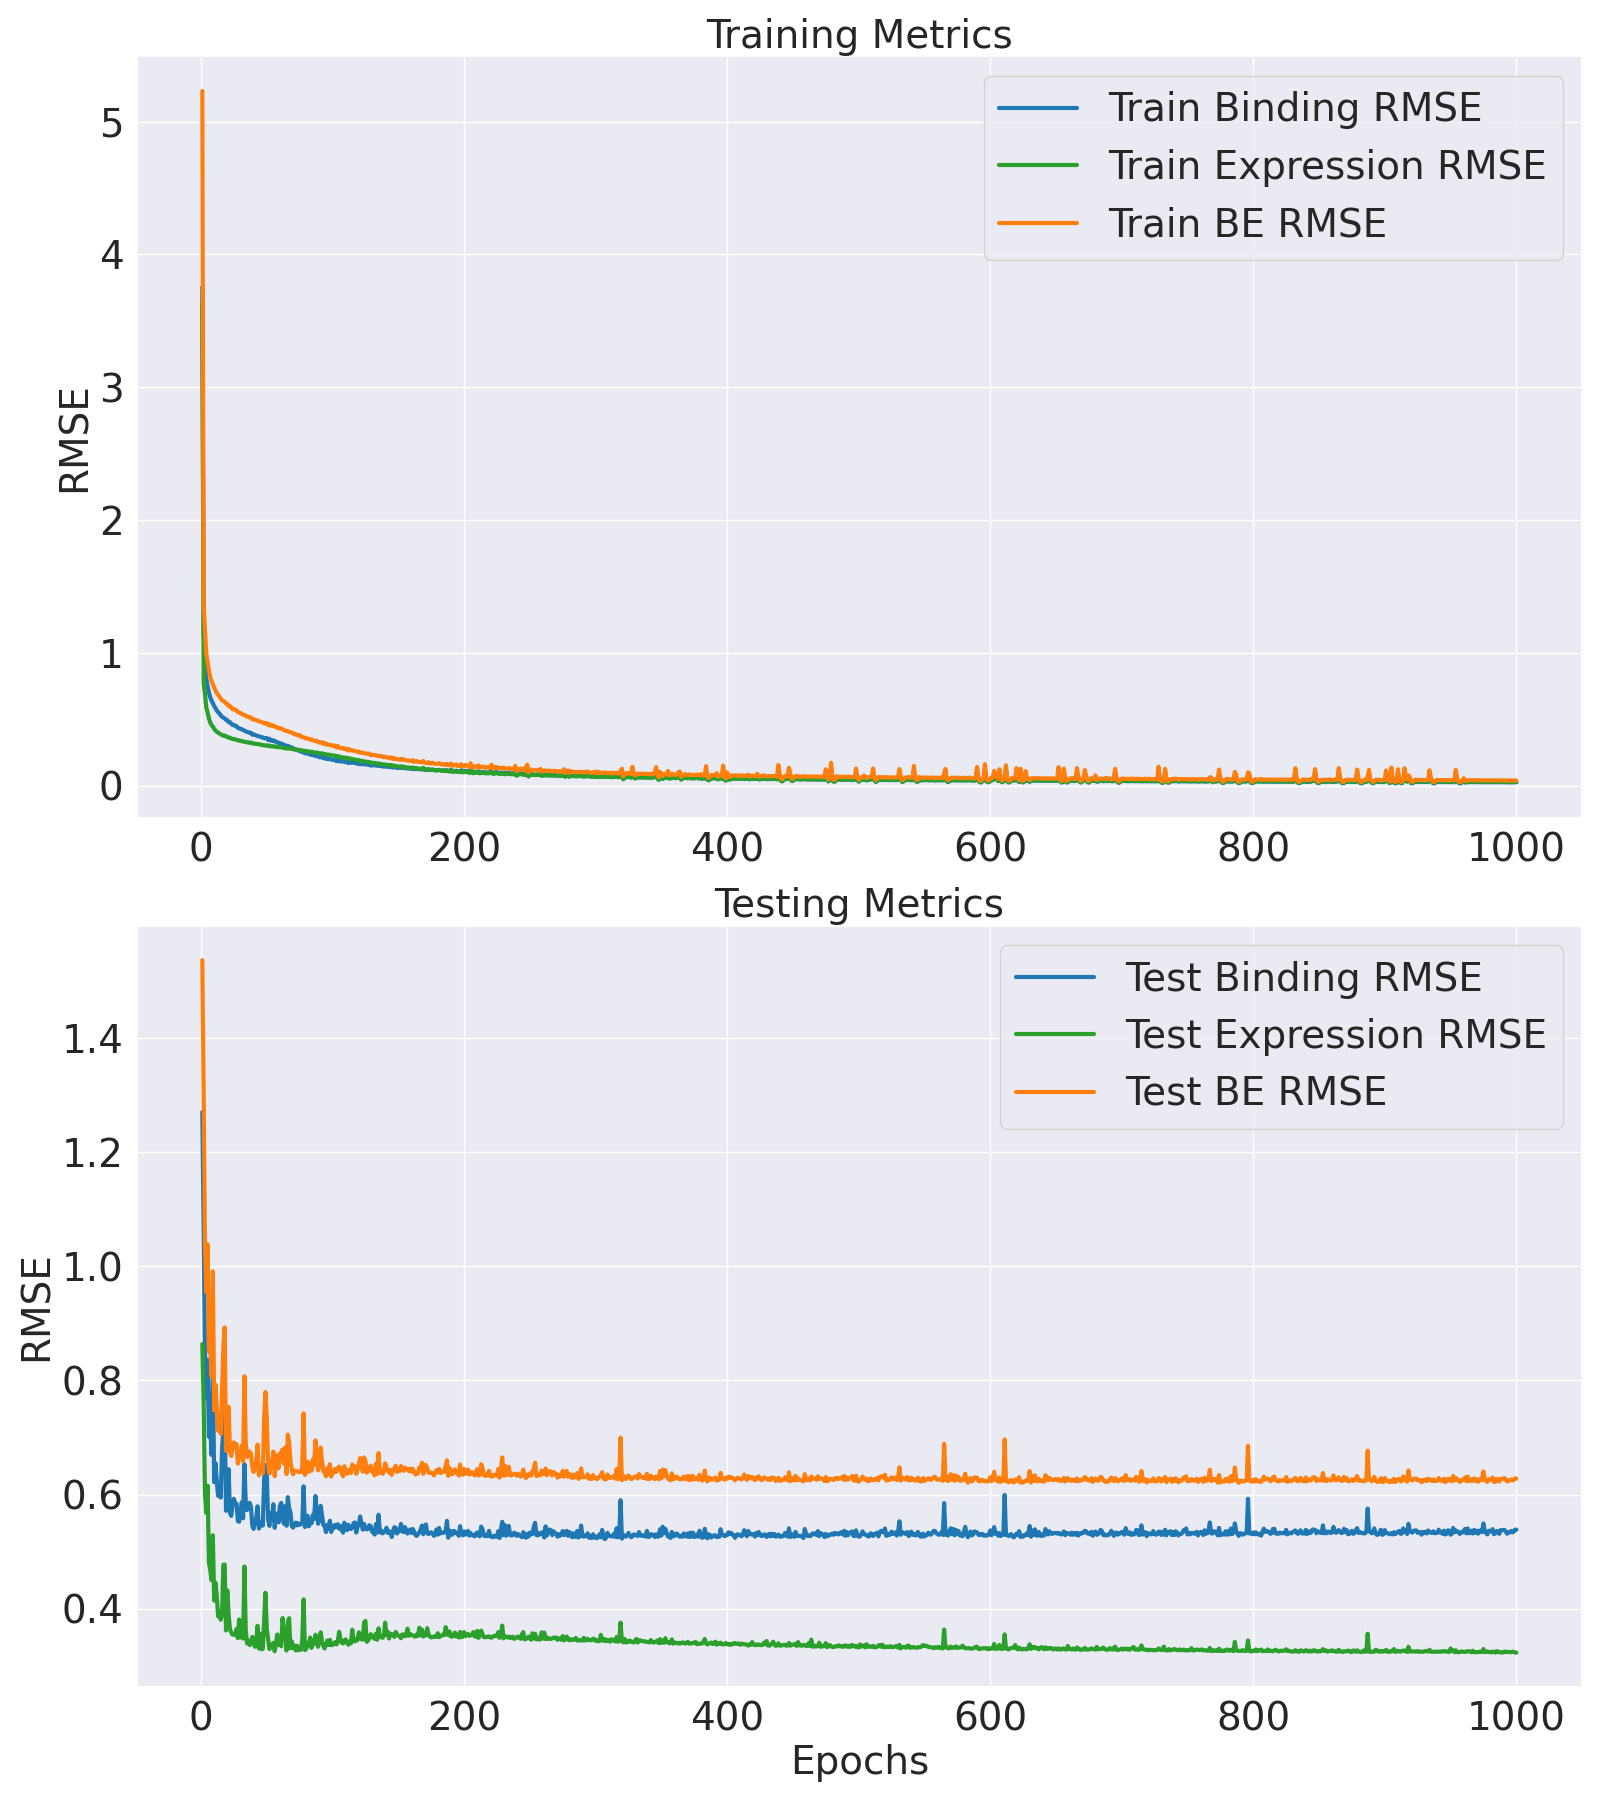

The data file committed next to this chart (first rows):
Epoch, Train Binding MSE, Train Binding RMSE, Train Expression MSE, Train Expression RMSE, Train BE MSE, Train BE RMSE, Test Binding MSE, Test Binding RMSE, Test Expression MSE, Test Expression RMSE, Test BE MSE, Test BE RMSE
1, 14.1, 3.755, 13.26, 3.642, 27.36, 5.231, 1.612, 1.27, 0.7459, 0.8636, 2.358, 1.536
2, 1.321, 1.149, 0.5972, 0.7728, 1.918, 1.385, 1.131, 1.063, 0.5732, 0.7571, 1.704, 1.305
3, 0.9125, 0.9552, 0.4846, 0.6962, 1.397, 1.182, 0.7199, 0.8485, 0.3627, 0.6022, 1.083, 1.04
4, 0.6504, 0.8065, 0.3481, 0.59, 0.9985, 0.9992, 0.589, 0.7674, 0.3223, 0.5677, 0.9113, 0.9546
5, 0.5632, 0.7505, 0.3073, 0.5544, 0.8705, 0.933, 0.6991, 0.8361, 0.3789, 0.6156, 1.078, 1.038
6, 0.4962, 0.7044, 0.2602, 0.5101, 0.7565, 0.8697, 0.4918, 0.7013, 0.2314, 0.481, 0.7231, 0.8504
7, 0.4454, 0.6674, 0.2272, 0.4767, 0.6726, 0.8201, 0.518, 0.7197, 0.2188, 0.4678, 0.7368, 0.8583
8, 0.4131, 0.6427, 0.2102, 0.4585, 0.6233, 0.7895, 0.448, 0.6693, 0.2027, 0.4502, 0.6506, 0.8066
9, 0.3882, 0.623, 0.1992, 0.4463, 0.5874, 0.7664, 0.7019, 0.8378, 0.2796, 0.5287, 0.9815, 0.9907
10, 0.3618, 0.6015, 0.1841, 0.4291, 0.5459, 0.7389, 0.3865, 0.6217, 0.1717, 0.4144, 0.5582, 0.7471
11, 0.3428, 0.5855, 0.1742, 0.4174, 0.5171, 0.7191, 0.4291, 0.655, 0.1987, 0.4458, 0.6278, 0.7923
12, 0.322, 0.5674, 0.1659, 0.4073, 0.4879, 0.6985, 0.3887, 0.6234, 0.1779, 0.4218, 0.5666, 0.7527
13, 0.3076, 0.5547, 0.1613, 0.4016, 0.4689, 0.6848, 0.3572, 0.5977, 0.1496, 0.3867, 0.5068, 0.7119
14, 0.2977, 0.5456, 0.1554, 0.3942, 0.4531, 0.6731, 0.3736, 0.6112, 0.1549, 0.3936, 0.5285, 0.727
15, 0.2822, 0.5312, 0.1507, 0.3882, 0.4329, 0.658, 0.3537, 0.5947, 0.145, 0.3808, 0.4987, 0.7062
16, 0.2693, 0.519, 0.1459, 0.382, 0.4152, 0.6444, 0.4621, 0.6798, 0.1537, 0.3921, 0.6158, 0.7847
17, 0.2644, 0.5142, 0.1427, 0.3778, 0.4072, 0.6381, 0.5098, 0.714, 0.2277, 0.4771, 0.7375, 0.8588
18, 0.2572, 0.5072, 0.1443, 0.3798, 0.4015, 0.6336, 0.5688, 0.7542, 0.228, 0.4775, 0.7968, 0.8926
19, 0.2477, 0.4977, 0.1378, 0.3712, 0.3855, 0.6209, 0.3267, 0.5716, 0.1311, 0.3621, 0.4578, 0.6766
20, 0.2452, 0.4951, 0.1366, 0.3695, 0.3817, 0.6178, 0.3483, 0.5902, 0.1867, 0.4321, 0.535, 0.7315
21, 0.2302, 0.4798, 0.1315, 0.3626, 0.3617, 0.6014, 0.4151, 0.6443, 0.1526, 0.3906, 0.5677, 0.7535
22, 0.2299, 0.4795, 0.1316, 0.3628, 0.3616, 0.6013, 0.3225, 0.5679, 0.1327, 0.3643, 0.4552, 0.6747
23, 0.2205, 0.4695, 0.1273, 0.3568, 0.3478, 0.5897, 0.3165, 0.5626, 0.1287, 0.3587, 0.4452, 0.6672
24, 0.21, 0.4583, 0.1243, 0.3526, 0.3343, 0.5782, 0.339, 0.5822, 0.1258, 0.3546, 0.4648, 0.6817
25, 0.2106, 0.4589, 0.1252, 0.3539, 0.3359, 0.5795, 0.3511, 0.5925, 0.1268, 0.3561, 0.4779, 0.6913
26, 0.2036, 0.4512, 0.1219, 0.3492, 0.3255, 0.5706, 0.3409, 0.5838, 0.1254, 0.3541, 0.4663, 0.6829
27, 0.2024, 0.4499, 0.1213, 0.3483, 0.3237, 0.569, 0.3409, 0.5839, 0.133, 0.3646, 0.4738, 0.6884
28, 0.1912, 0.4373, 0.1173, 0.3424, 0.3085, 0.5554, 0.3065, 0.5536, 0.1214, 0.3484, 0.4279, 0.6542
29, 0.1883, 0.4339, 0.1175, 0.3428, 0.3058, 0.553, 0.305, 0.5523, 0.1454, 0.3813, 0.4504, 0.6711
30, 0.1845, 0.4295, 0.1144, 0.3383, 0.2989, 0.5468, 0.3251, 0.5702, 0.1225, 0.35, 0.4476, 0.669
31, 0.1824, 0.4271, 0.1141, 0.3378, 0.2965, 0.5445, 0.3439, 0.5864, 0.1264, 0.3555, 0.4703, 0.6858
32, 0.1762, 0.4197, 0.111, 0.3331, 0.2871, 0.5358, 0.3119, 0.5585, 0.1209, 0.3477, 0.4328, 0.6579
33, 0.1736, 0.4166, 0.1106, 0.3326, 0.2842, 0.5331, 0.4266, 0.6532, 0.2247, 0.474, 0.6513, 0.807
34, 0.1697, 0.4119, 0.1103, 0.3322, 0.28, 0.5292, 0.3448, 0.5872, 0.1321, 0.3634, 0.4769, 0.6906
35, 0.1645, 0.4055, 0.1072, 0.3275, 0.2717, 0.5213, 0.3282, 0.5728, 0.1151, 0.3393, 0.4433, 0.6658
36, 0.1636, 0.4045, 0.1071, 0.3272, 0.2706, 0.5202, 0.337, 0.5805, 0.1184, 0.3441, 0.4554, 0.6749
37, 0.1601, 0.4001, 0.1056, 0.325, 0.2657, 0.5155, 0.3427, 0.5854, 0.1133, 0.3366, 0.456, 0.6753
38, 0.1598, 0.3998, 0.1065, 0.3264, 0.2663, 0.5161, 0.3348, 0.5786, 0.1148, 0.3388, 0.4496, 0.6705
39, 0.1483, 0.385, 0.1022, 0.3197, 0.2505, 0.5005, 0.2974, 0.5453, 0.1231, 0.3508, 0.4204, 0.6484
40, 0.1504, 0.3878, 0.1018, 0.319, 0.2522, 0.5022, 0.2915, 0.5399, 0.1175, 0.3428, 0.409, 0.6396
41, 0.1479, 0.3846, 0.1011, 0.318, 0.249, 0.499, 0.304, 0.5513, 0.1112, 0.3334, 0.4151, 0.6443
42, 0.1438, 0.3792, 0.09956, 0.3155, 0.2433, 0.4933, 0.3132, 0.5597, 0.1188, 0.3447, 0.4321, 0.6573
43, 0.1416, 0.3763, 0.0994, 0.3153, 0.241, 0.4909, 0.3357, 0.5794, 0.137, 0.3701, 0.4727, 0.6875
44, 0.1387, 0.3724, 0.0978, 0.3127, 0.2365, 0.4863, 0.2921, 0.5404, 0.1092, 0.3304, 0.4012, 0.6334
45, 0.1376, 0.371, 0.09781, 0.3127, 0.2354, 0.4852, 0.2977, 0.5456, 0.1268, 0.3561, 0.4245, 0.6515
46, 0.1345, 0.3667, 0.09523, 0.3086, 0.2297, 0.4793, 0.3038, 0.5512, 0.1084, 0.3292, 0.4121, 0.642
47, 0.1336, 0.3655, 0.09447, 0.3074, 0.2281, 0.4776, 0.2978, 0.5457, 0.1086, 0.3296, 0.4064, 0.6375
48, 0.1285, 0.3585, 0.09256, 0.3042, 0.2211, 0.4702, 0.3939, 0.6276, 0.1457, 0.3816, 0.5395, 0.7345
49, 0.1299, 0.3605, 0.09356, 0.3059, 0.2235, 0.4728, 0.4246, 0.6516, 0.1832, 0.428, 0.6078, 0.7796
50, 0.1296, 0.3599, 0.09323, 0.3053, 0.2228, 0.472, 0.4055, 0.6368, 0.1329, 0.3645, 0.5384, 0.7337
51, 0.1198, 0.3461, 0.08989, 0.2998, 0.2097, 0.4579, 0.3093, 0.5562, 0.1201, 0.3465, 0.4294, 0.6553
52, 0.126, 0.3549, 0.09237, 0.3039, 0.2183, 0.4673, 0.2972, 0.5452, 0.1085, 0.3295, 0.4058, 0.637
53, 0.1168, 0.3417, 0.08892, 0.2982, 0.2057, 0.4535, 0.3216, 0.5671, 0.111, 0.3332, 0.4326, 0.6578
54, 0.1154, 0.3396, 0.08828, 0.2971, 0.2036, 0.4513, 0.3089, 0.5558, 0.1136, 0.3371, 0.4225, 0.65
55, 0.1183, 0.344, 0.08948, 0.2991, 0.2078, 0.4559, 0.3399, 0.583, 0.1158, 0.3403, 0.4558, 0.6751
56, 0.1125, 0.3355, 0.0874, 0.2956, 0.2, 0.4472, 0.2935, 0.5417, 0.106, 0.3257, 0.3995, 0.6321
57, 0.1117, 0.3343, 0.08622, 0.2936, 0.1979, 0.4449, 0.3133, 0.5597, 0.1149, 0.3389, 0.4282, 0.6544
58, 0.1059, 0.3254, 0.08493, 0.2914, 0.1908, 0.4368, 0.3213, 0.5668, 0.1259, 0.3549, 0.4472, 0.6687
59, 0.1059, 0.3255, 0.08552, 0.2924, 0.1914, 0.4375, 0.304, 0.5513, 0.1135, 0.3369, 0.4175, 0.6461
60, 0.1016, 0.3188, 0.08471, 0.2911, 0.1863, 0.4317, 0.3372, 0.5807, 0.1135, 0.3368, 0.4506, 0.6713
... 940 more rows
